Photos from the image-classification dataset "Image_for_classification" in the GitHub repository akellasrinivas/hypertensia. Its 4 classes are: hypertensive retinopathy mask, hypertensive retinopathy pre-treatment, non hypertensive retinopathy, non hypertensive retinopathy pre-treatment.

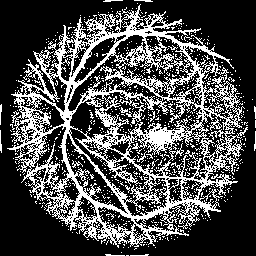
Label: hypertensive retinopathy mask

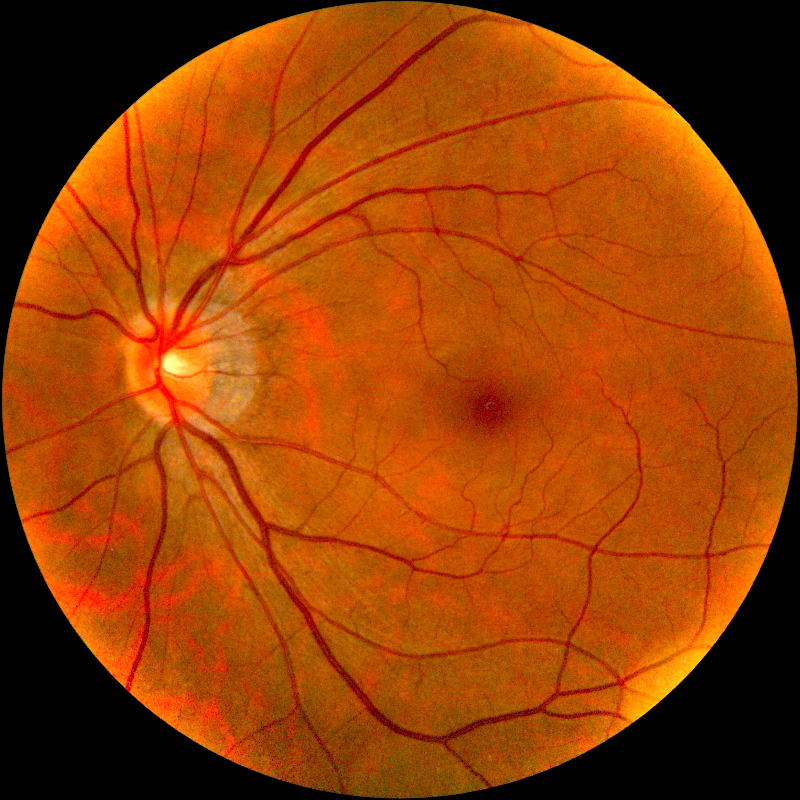
Label: hypertensive retinopathy pre-treatment

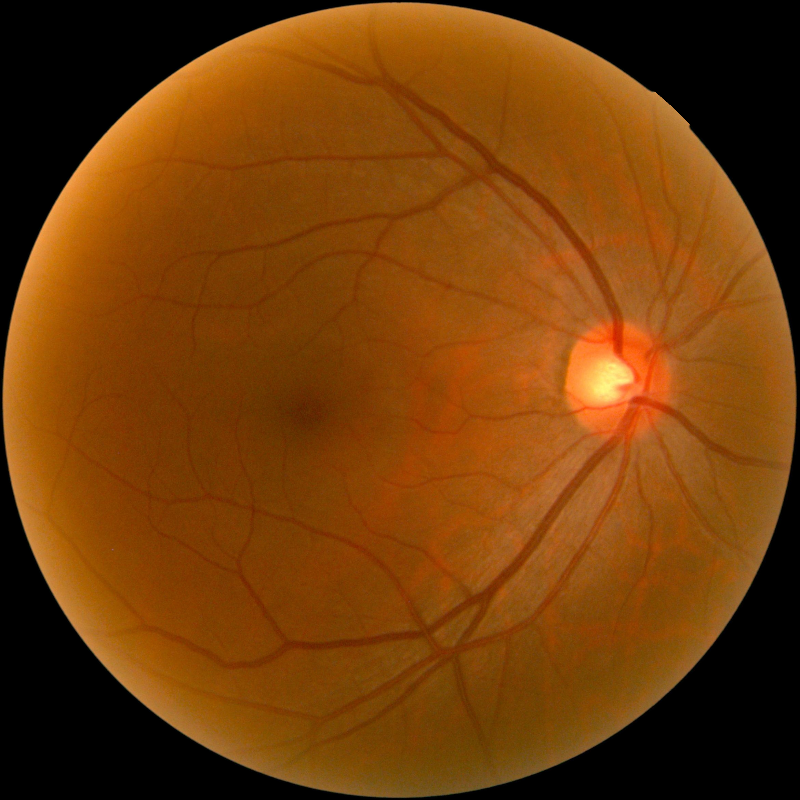
Label: non hypertensive retinopathy

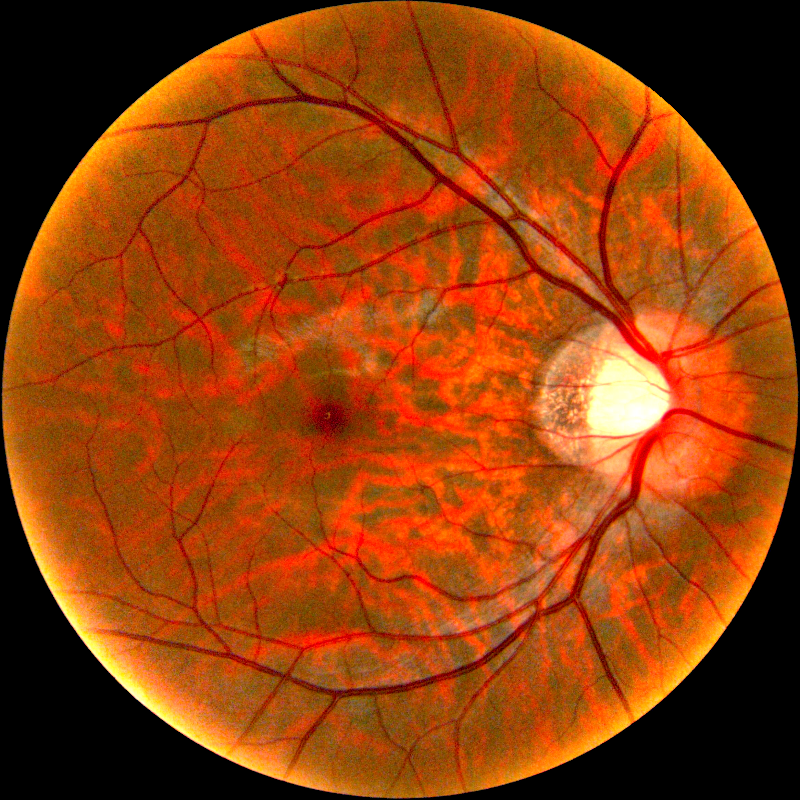
Label: non hypertensive retinopathy pre-treatment

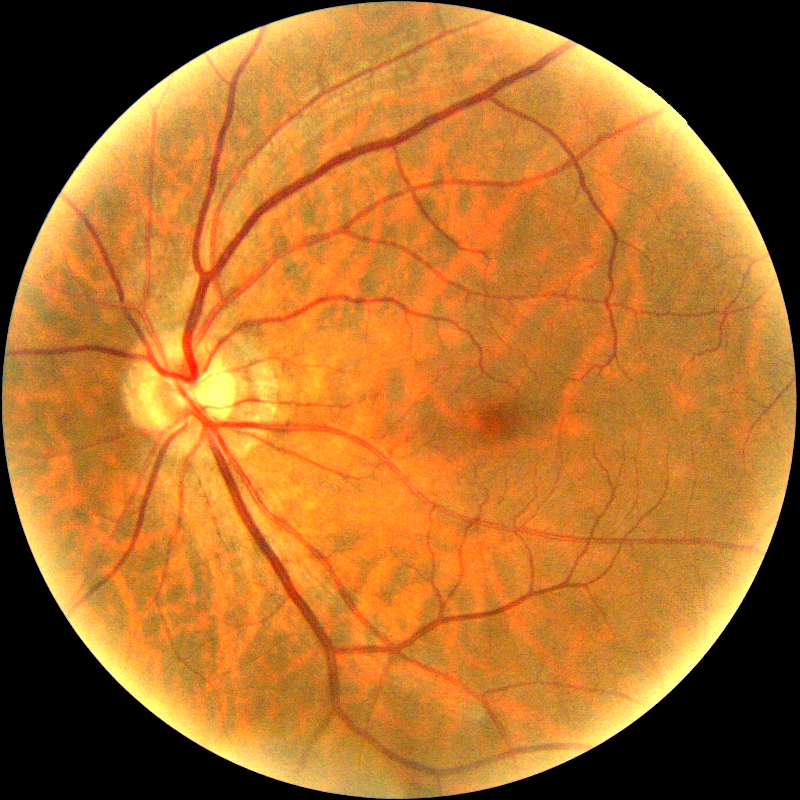
Label: non hypertensive retinopathy pre-treatment

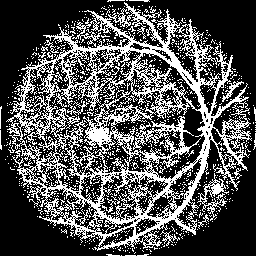
Label: hypertensive retinopathy mask
